Run: headless pygame with SDL's dummy video driver; simulated clock (each Clock.tick advances the game by its frame time, no real sleeping); random seed 0; keys injected as events and as key.get_pressed() state; no mouse input.
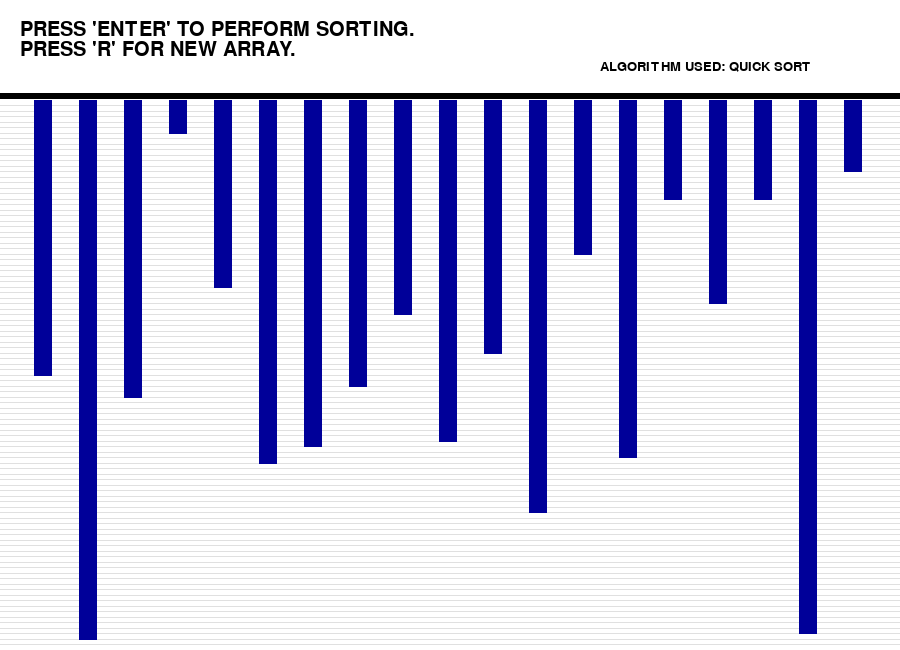
Frame 1 of 4 · flips 1–60 · no input
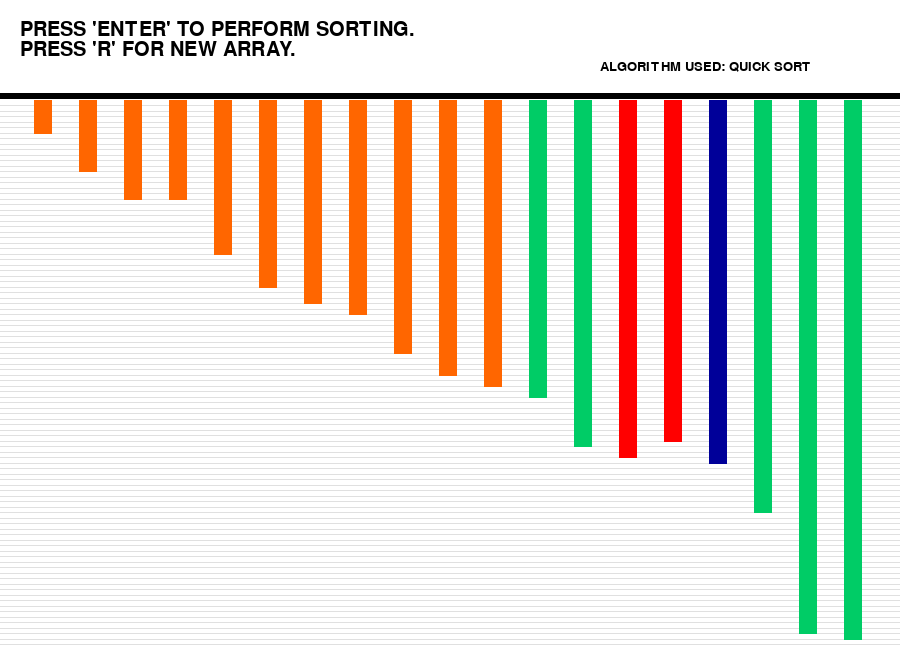
Frame 2 of 4 · flips 61–180 · tapped SPACE, RETURN · held RIGHT (→), D
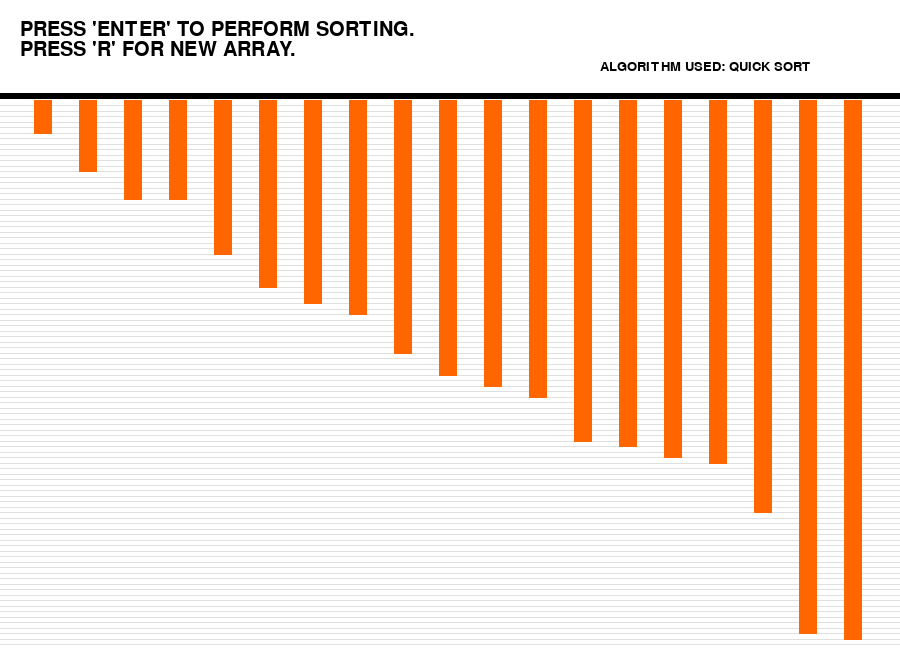
Frame 3 of 4 · flips 181–300 · held DOWN (↓), S
Frame 4 of 4 · flips 301–420 · held LEFT (←), A, UP (↑), W · screen unchanged from frame 3, image omitted

The pygame program that drew these frames:

# Python implementation for visualizing merge sort. 
import pygame 
import random 
pygame.font.init() 
# Total window 
screen = pygame.display.set_mode((900, 650)) 
pygame.display.set_caption("SORTING VISUALISER")

# Generate new Array 
def generate_arr(arr_clr,clr):
    #intializing the array with size of array as 20
    array =[0]*20
    for i in range(1, 20):
        #filling color of each of box that represents each element of the array
        arr_clr[i]= clr[2]
        #filing the value in each index of the array
        array[i]= random.randrange(1, 100)
    return array


def refill(arr_clr,clr,array): 
	screen.fill((255, 255, 255)) 
	draw(arr_clr,clr,array) 
	pygame.display.update() 
	pygame.time.delay(20) 

# Sorting Algo:Merge sort 
def quicksort(array, l, r,arr_clr,clr): 
    if l<r: 
        pi = partition(array, l, r,arr_clr,clr) 
        quicksort(array, l, pi-1,arr_clr,clr) 
        refill(arr_clr,clr,array) 
        for i in range(0, pi + 1): 
            arr_clr[i]= clr[3] 
        quicksort(array, pi + 1, r,arr_clr,clr) 
          
# Function to partition the array 
def partition(array, low, high,arr_clr,clr): 
    pygame.event.pump()  
    pivot = array[high] 
    arr_clr[high]= clr[2] 
    i = low-1
    for j in range(low, high): 
        arr_clr[j]= clr[1] 
        refill(arr_clr,clr,array) 
        arr_clr[high]= clr[2] 
        arr_clr[j]= clr[0] 
        arr_clr[i]= clr[0] 
        if array[j]<pivot: 
            i = i + 1
            arr_clr[i]= clr[1] 
            array[i], array[j]= array[j], array[i] 
    refill(arr_clr,clr,array) 
    arr_clr[i]= clr[0] 
    arr_clr[high]= clr[0] 
    array[i + 1], array[high] = array[high], array[i + 1]  
      
    return ( i + 1 ) 
# Draw the array values 
def draw(arr_clr,clr,array):
    width = 900
	# Text should be rendered 
    fnt = pygame.font.SysFont("comicsans", 30) 
    fnt1 = pygame.font.SysFont("comicsans", 20)
    txt = fnt.render("PRESS"
	" 'ENTER' TO PERFORM SORTING.", 1, (0, 0, 0))
    # Position where text is placed
    screen.blit(txt, (20, 20))
    txt1 = fnt.render("PRESS 'R' FOR NEW ARRAY.", 
					1, (0, 0, 0))
    screen.blit(txt1, (20, 40))
    txt2 = fnt1.render("ALGORITHM USED: "
					"QUICK SORT", 1, (0, 0, 0))
    screen.blit(txt2, (600, 60))
    #width of the bars that represent elements
    WidthBar =(width-150)//40
    ##this helps in making gaps between those vertical bars in screen smaller it is smaller the gap will be
    gapbetweenbars = 900 / 20
    ##this makes the height of the bars in the screen
    barheight = 550 / 100
    pygame.draw.line(screen, (0, 0, 0), 
					(0, 95), (900, 95), 6)
    #this for loop is only for making stripped page as seen the screen if u remove it there will be a white background
    for i in range(1, 100):
        pygame.draw.line(screen, 
						(224, 224, 224), 
						(0, barheight * i + 100), 
						(900, barheight * i + 100), 1)
    # Drawing the array values as lines
    #pygame.draw.line(sceen,color,(start of the bars from left,starting edge of bar from top margine),(,gaps),element with means width of each bars
    for i in range(1, 20):
        pygame.draw.line(screen, arr_clr[i],
			(gapbetweenbars * i-3, 100),
			(gapbetweenbars * i-3, array[i]*barheight + 100),
			WidthBar)

# Infinite loop to keep the window open 

def main():
    # Window size
    run = True
    array =[0]*20
    
    #color for each of the array index
    ArrayColor =[(0, 204, 102)]*20
    color =[(0, 204, 102), (255, 0, 0), 
    (0, 0, 153), (255, 102, 0)] 
    
    array=generate_arr(ArrayColor,color) 
    while run:
        # background 
        screen.fill((255, 255, 255))
        # Event handler stores all event 
        for e in pygame.event.get(): 
            # If we click Close button in window 
            if e.type == pygame.QUIT: 
                run = False
            if e.type == pygame.KEYDOWN: 
                if e.key == pygame.K_r:
                    array=generate_arr(ArrayColor,color) 
                if e.key == pygame.K_RETURN: 
                    quicksort(array, 1, len(array)-1,ArrayColor,color)	 
        draw(ArrayColor,color,array) 
        pygame.display.update() 
    pygame.quit() 
if __name__=="__main__":
    main()
